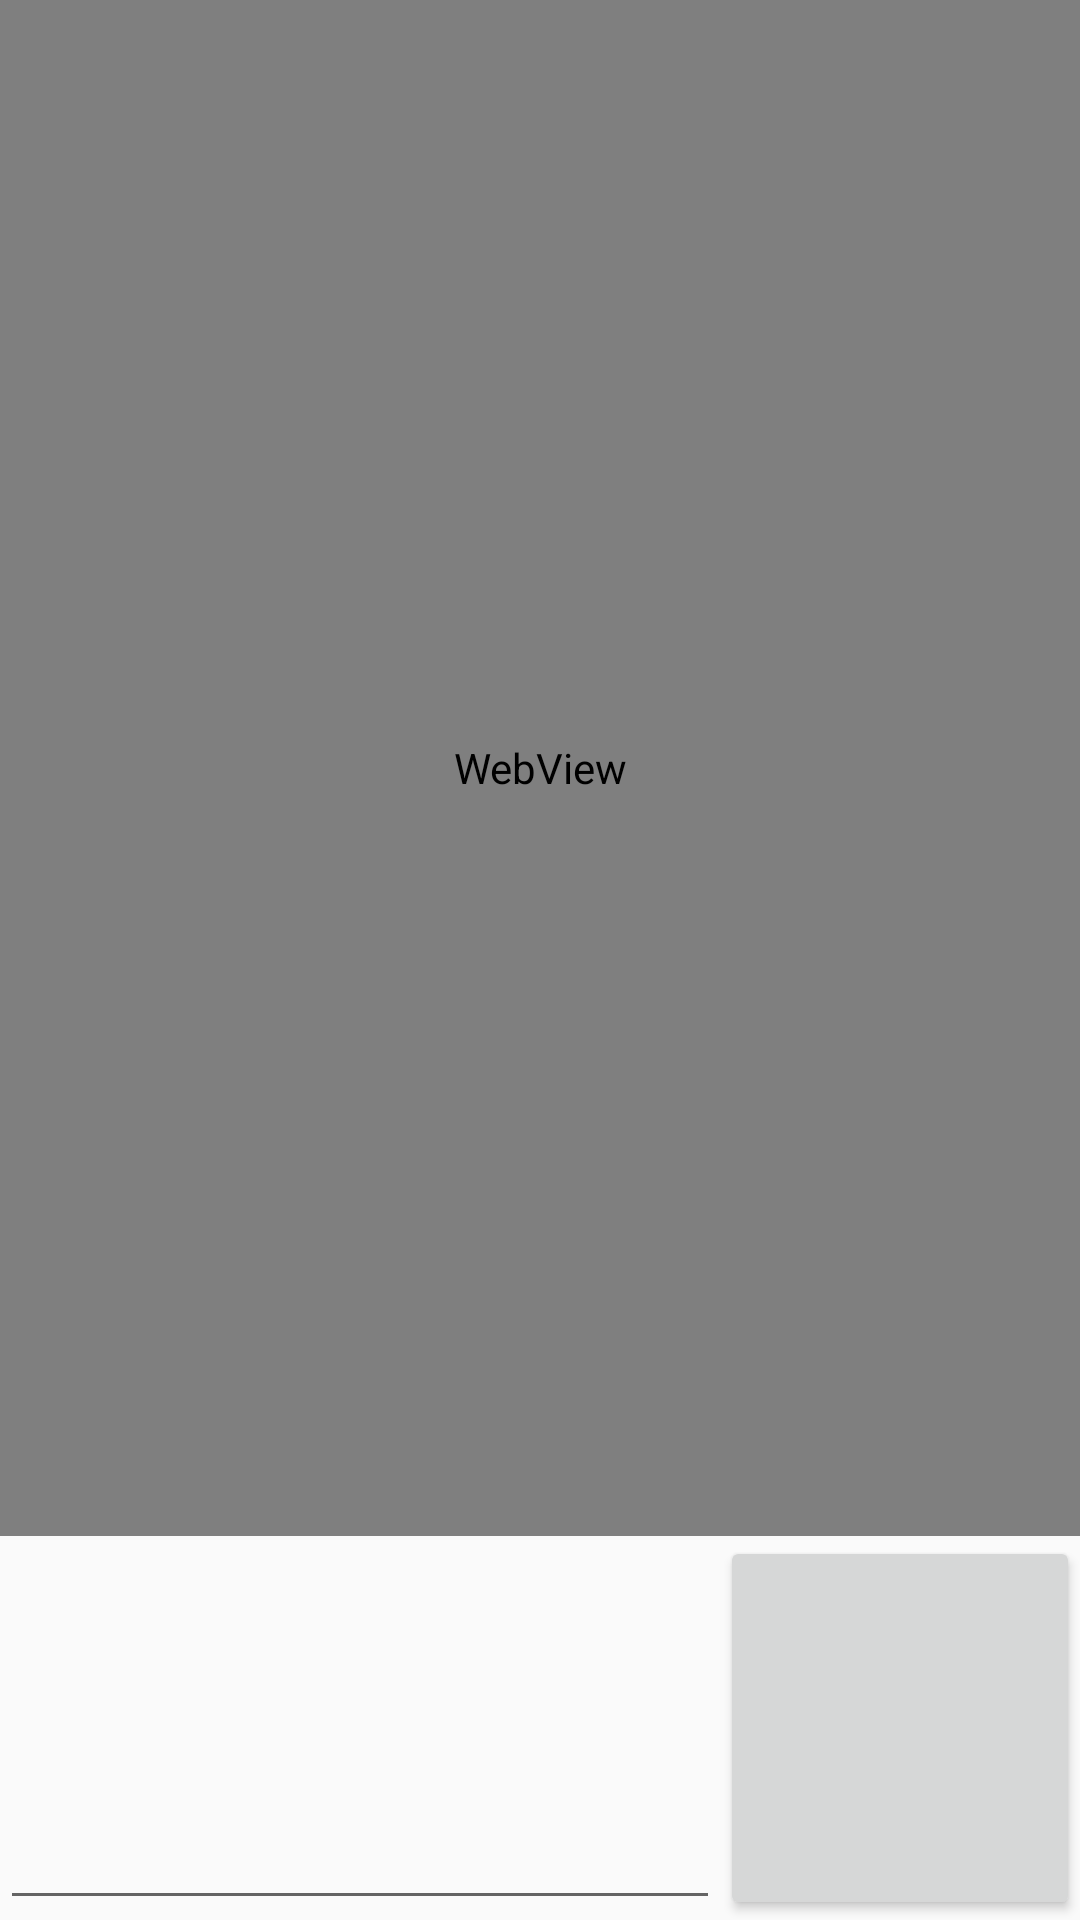

Layout XML and referenced resources for this Android screen:
<!-- AndroidManifest.xml: application theme AppTheme -->
<!-- res/layout/activity_twitter_authentication.xml -->
<?xml version="1.0" encoding="utf-8"?>
<LinearLayout xmlns:android="http://schemas.android.com/apk/res/android"
    xmlns:app="http://schemas.android.com/apk/res-auto"
    xmlns:tools="http://schemas.android.com/tools"
    android:layout_width="match_parent"
    android:layout_height="match_parent"
    android:orientation="vertical"
    tools:context="com.theagencyapp.world.Activities.TwitterAuthenticationActivity">
    <WebView
        android:id="@+id/webview"
        android:layout_width="match_parent"
        android:layout_height="0dp"
        android:layout_weight="4">
</WebView>
    <LinearLayout
        android:layout_width="match_parent"
        android:layout_height="0dp"
        android:layout_weight="1">

        <EditText
            android:layout_width="0dp"
            android:layout_height="match_parent"
            android:layout_weight="2"
            android:id="@+id/pin"/>

        <Button
            android:layout_width="0dp"
            android:layout_height="match_parent"
            android:layout_weight="1"
            android:onClick="onclick" />
    </LinearLayout>

</LinearLayout>
<!-- resources referenced by this layout -->
<resources>
  <style name="AppTheme" parent="Theme.AppCompat.Light.DarkActionBar">
          
          <item name="colorPrimary">@color/colorPrimary</item>
          <item name="colorPrimaryDark">@color/colorPrimaryDark</item>
          <item name="colorAccent">@color/colorAccent</item>
      </style>
  <color name="colorPrimary">#216177</color>
  <color name="colorPrimaryDark">#1b3d57</color>
  <color name="colorAccent">#00838f</color>
</resources>
